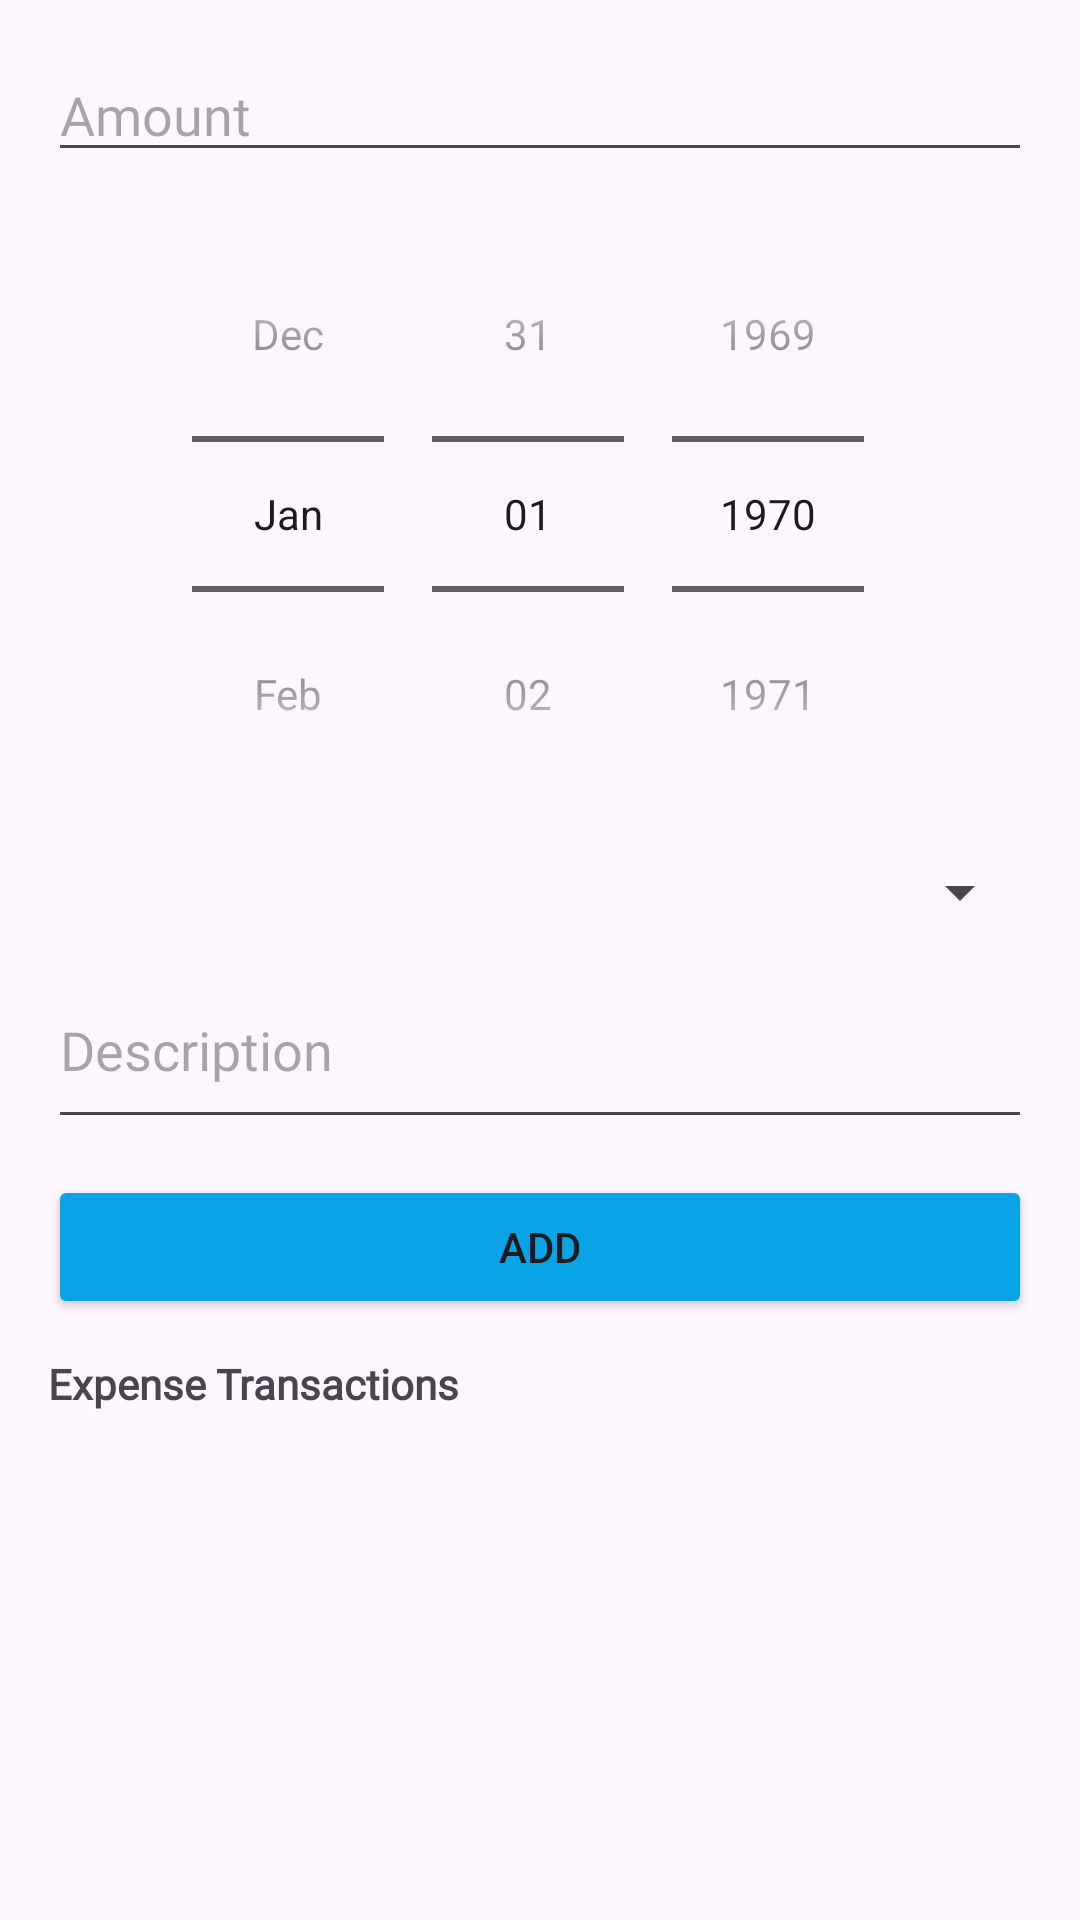

Android layout source for this screen:
<!-- AndroidManifest.xml: application theme Theme._1220847_1222350_CourseProject -->
<!-- res/layout/fragment_expenses.xml -->
<?xml version="1.0" encoding="utf-8"?>
<LinearLayout xmlns:android="http://schemas.android.com/apk/res/android"
    android:id="@+id/fragment_expenses"
    android:layout_width="match_parent"
    android:layout_height="match_parent"
    android:orientation="vertical"
    android:padding="16dp">

    <EditText
        android:id="@+id/editTextExpenseAmount"
        android:layout_width="match_parent"
        android:layout_height="wrap_content"
        android:fontFamily="@font/raleway_semibold"
        android:hint="Amount"
        android:inputType="numberDecimal" />

    <DatePicker
        android:id="@+id/datePickerExpense"
        android:layout_width="match_parent"
        android:layout_height="wrap_content"
        android:layout_marginTop="8dp"
        android:calendarViewShown="false"
        android:datePickerMode="spinner"/>

    <Spinner
        android:id="@+id/spinnerExpenseCategory"
        android:layout_width="match_parent"
        android:layout_height="wrap_content"
        android:layout_marginTop="8dp" />

    <EditText
        android:id="@+id/editTextExpenseDescription"
        android:layout_width="match_parent"
        android:layout_height="wrap_content"
        android:layout_marginTop="8dp"
        android:fontFamily="@font/raleway_semibold"
        android:hint="Description"
        android:inputType="textMultiLine"
        android:minLines="2" />

    <LinearLayout
        android:layout_width="match_parent"
        android:layout_height="wrap_content"
        android:orientation="horizontal"
        android:layout_marginTop="12dp">

        <Button
            android:id="@+id/btnAddExpense"
            android:layout_width="0dp"
            android:layout_height="wrap_content"
            android:layout_weight="1"
            android:backgroundTint="#09A4E5"
            android:text="Add" />

        <Button
            android:id="@+id/btnUpdateExpense"
            android:layout_width="0dp"
            android:layout_height="wrap_content"
            android:layout_marginStart="8dp"
            android:layout_weight="1"
            android:backgroundTint="#09A4E5"
            android:fontFamily="@font/raleway_semibold"
            android:text="Update"
            android:visibility="gone" />

        <Button
            android:id="@+id/btnCancelEdit"
            android:layout_width="wrap_content"
            android:layout_height="wrap_content"
            android:layout_marginStart="8dp"
            android:backgroundTint="#1AD3B6"
            android:fontFamily="@font/raleway_semibold"
            android:text="Cancel"
            android:visibility="gone" />
    </LinearLayout>

    <TextView
        android:id="@+id/textViewExpenseT"
        android:layout_width="wrap_content"
        android:layout_height="wrap_content"
        android:layout_marginTop="12dp"
        android:fontFamily="@font/raleway_semibold"
        android:text="Expense Transactions"
        android:textStyle="bold" />

    <ScrollView
        android:layout_width="match_parent"
        android:layout_height="0dp"
        android:layout_weight="1"
        android:layout_marginTop="8dp">

        <LinearLayout
            android:id="@+id/linearLayoutExpenseTransactions"
            android:layout_width="match_parent"
            android:layout_height="wrap_content"
            android:orientation="vertical"/>
    </ScrollView>

</LinearLayout>
<!-- resources referenced by this layout -->
<resources>
  <style name="Theme._1220847_1222350_CourseProject" parent="Base.Theme._1220847_1222350_CourseProject" />
  <style name="Base.Theme._1220847_1222350_CourseProject" parent="Theme.Material3.DayNight.NoActionBar">
          
          
      </style>
</resources>
